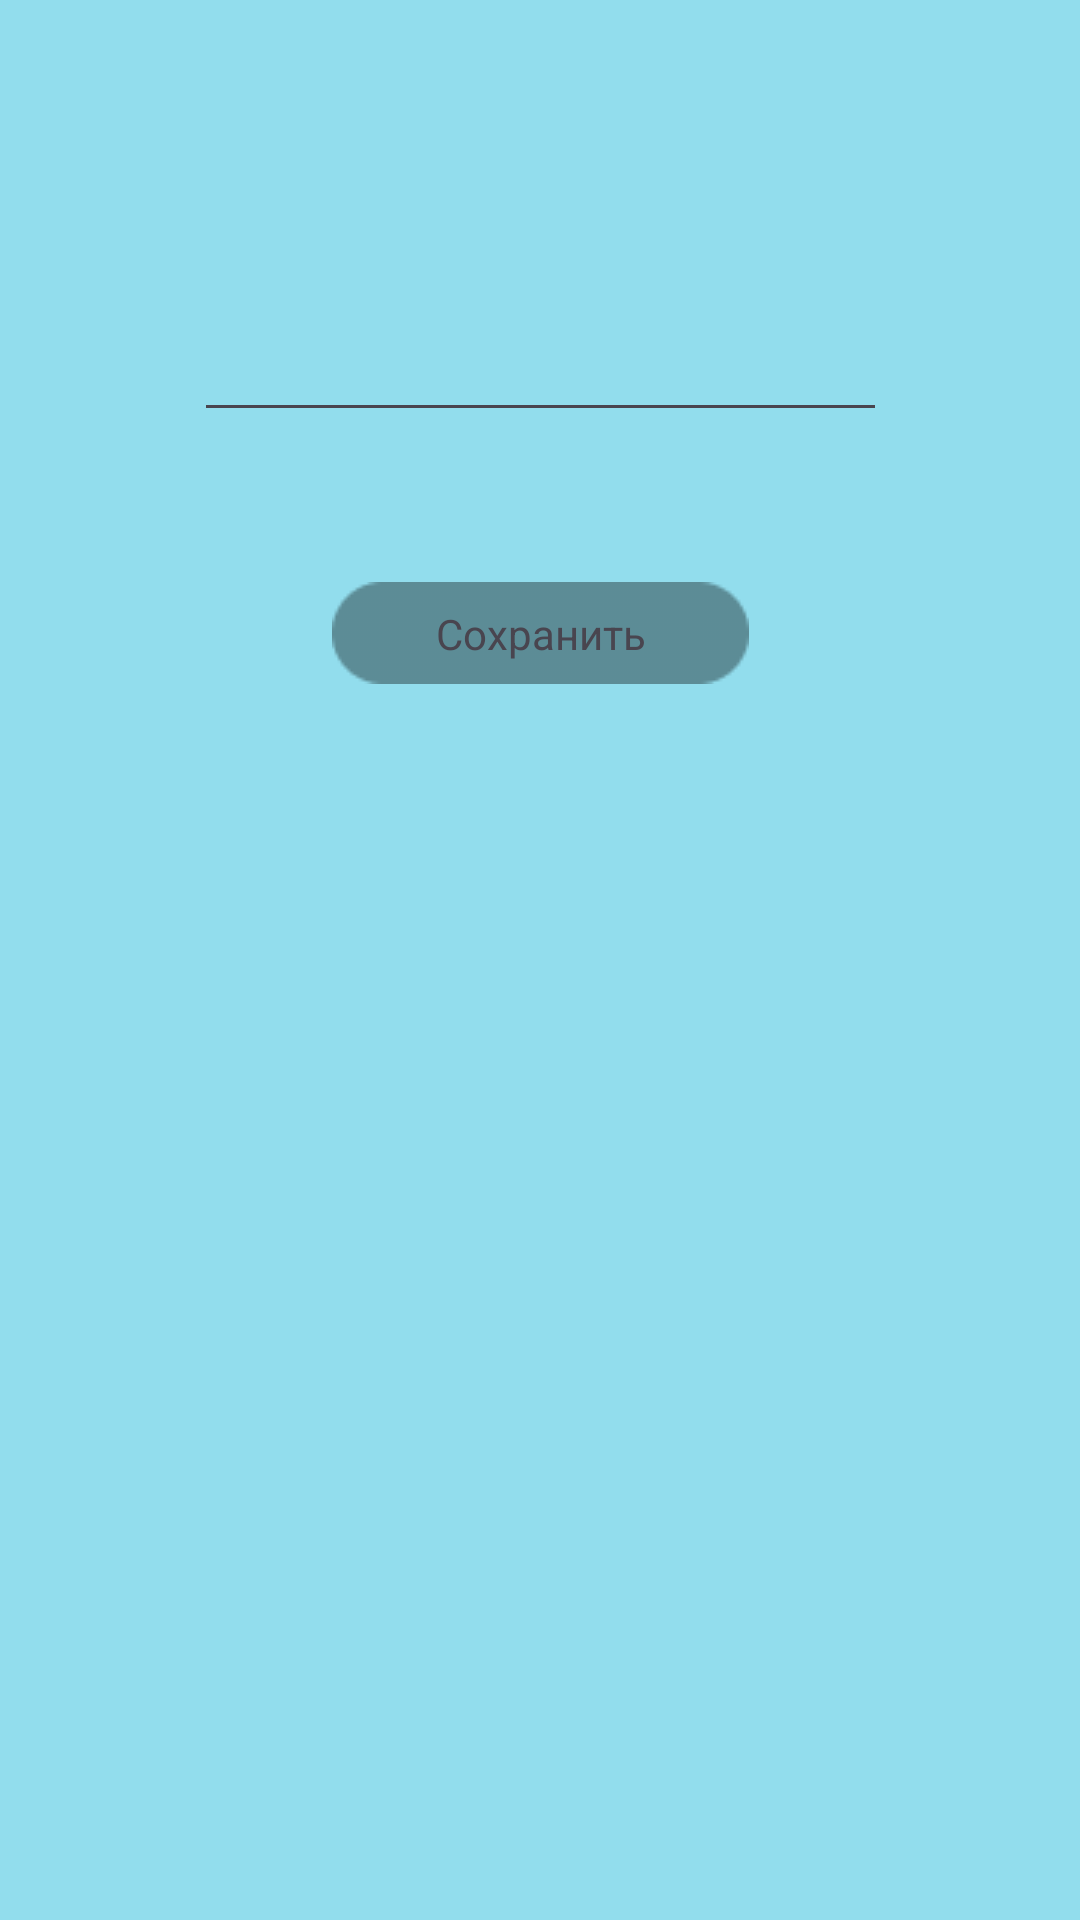

Here is an Android app screen rendered from its layout file. Give the layout XML and the strings, colors and styles it references.
<!-- AndroidManifest.xml: application theme Theme.Projecz -->
<!-- res/layout/editsomefield.xml -->
<?xml version="1.0" encoding="utf-8"?>
<androidx.constraintlayout.widget.ConstraintLayout xmlns:android="http://schemas.android.com/apk/res/android"
    xmlns:app="http://schemas.android.com/apk/res-auto"
    xmlns:tools="http://schemas.android.com/tools"
    android:layout_width="match_parent"
    android:layout_height="match_parent"
    android:background="#92DDED">

    <EditText
        android:id="@+id/newInfo"
        android:layout_width="231dp"
        android:layout_height="44dp"
        android:layout_marginTop="100dp"
        android:ems="10"
        android:inputType="text"
        app:layout_constraintEnd_toEndOf="parent"
        app:layout_constraintHorizontal_bias="0.5"
        app:layout_constraintStart_toStartOf="parent"
        app:layout_constraintTop_toTopOf="parent" />

    <ImageView
        android:id="@+id/imageView47"
        android:layout_width="wrap_content"
        android:layout_height="wrap_content"
        android:layout_marginTop="50dp"
        android:onClick="saveChangeField"
        app:layout_constraintEnd_toEndOf="parent"
        app:layout_constraintHorizontal_bias="0.5"
        app:layout_constraintStart_toStartOf="parent"
        app:layout_constraintTop_toBottomOf="@+id/newInfo"
        app:srcCompat="@drawable/_2" />

    <TextView
        android:id="@+id/textView25"
        android:layout_width="wrap_content"
        android:layout_height="wrap_content"
        android:onClick="saveChangeField"
        android:text="@string/save"
        app:layout_constraintBottom_toBottomOf="@+id/imageView47"
        app:layout_constraintEnd_toEndOf="@+id/imageView47"
        app:layout_constraintStart_toStartOf="@+id/imageView47"
        app:layout_constraintTop_toTopOf="@+id/imageView47" />
</androidx.constraintlayout.widget.ConstraintLayout>
<!-- resources referenced by this layout -->
<resources>
  <!-- drawable _2: png bitmap (drawable, 586 bytes) -->
  <string name="save">Сохранить</string>
  <style name="Theme.Projecz" parent="Base.Theme.Projecz" />
  <style name="Base.Theme.Projecz" parent="Theme.Material3.DayNight.NoActionBar">
          
          
      </style>
</resources>
